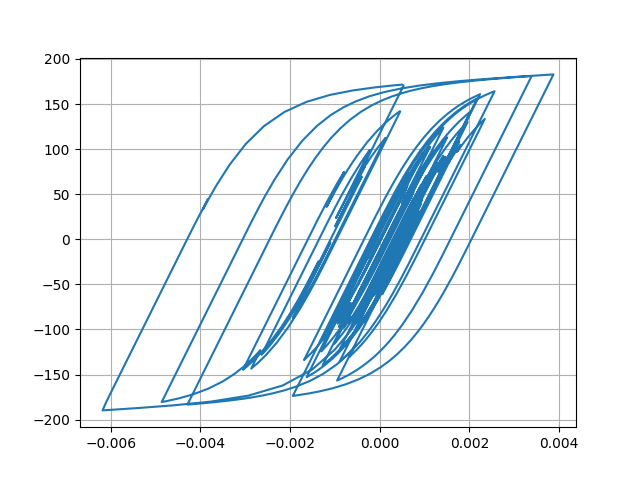

The data file committed next to this chart (first rows):
Desplacment, Force
0.0, 0.0
6.895514537413006e-06, 0.6895
2.1244918068663502e-05, 2.124
3.1953234505772084e-05, 3.195
3.259678634316573e-05, 3.259
2.3921102101504416e-05, 2.392
1.2205087614494553e-05, 1.22
4.93093371412549e-06, 0.4927
5.476991305549509e-06, 0.5473
1.2016783230301938e-05, 1.201
1.954669259393994e-05, 1.954
2.300401057837711e-05, 2.3
2.029401541526861e-05, 2.029
1.4087135810132504e-05, 1.408
1.0984100640280765e-05, 1.098
1.6195121165618852e-05, 1.619
2.993525059570956e-05, 2.993
4.767549990760646e-05, 4.766
6.317210345952476e-05, 6.314
7.140434860228256e-05, 7.136
6.964597340288538e-05, 6.96
6.005924182186959e-05, 6.002
4.8045759923194885e-05, 4.8
3.865829503132767e-05, 3.862
3.310338298036701e-05, 3.306
2.9856338127596973e-05, 2.981
2.8219172778392046e-05, 2.818
2.7369777692477817e-05, 2.733
2.740746974889043e-05, 2.737
2.8042268121780722e-05, 2.8
2.7683727182382746e-05, 2.764
2.5562389927840406e-05, 2.552
2.3000711166799156e-05, 2.296
2.1010067220018252e-05, 2.097
1.8081850300443234e-05, 1.804
1.145400884963355e-05, 1.141
-2.592125225682385e-06, -0.2635
-2.447323968864678e-05, -2.451
-5.014021913779107e-05, -5.017
-7.344655419210746e-05, -7.345
-8.843416827511854e-05, -8.841
-9.368786375094195e-05, -9.365
-9.238948612998974e-05, -9.235
-8.903535685755158e-05, -8.899
-8.322927466606628e-05, -8.319
-7.425299916331058e-05, -7.421
-6.340294253961073e-05, -6.336
-5.508750989477251e-05, -5.504
-5.915841447129936e-05, -5.911
-7.976949989382539e-05, -7.969
-0.000112, -11.19
-0.000145, -14.46
-0.0001674, -16.69
-0.0001761, -17.55
-0.0001787, -17.81
-0.0001851, -18.44
-0.0001984, -19.75
-0.0002142, -21.32
-0.0002234, -22.23
-0.0002173, -21.61
... 2,941 more rows
